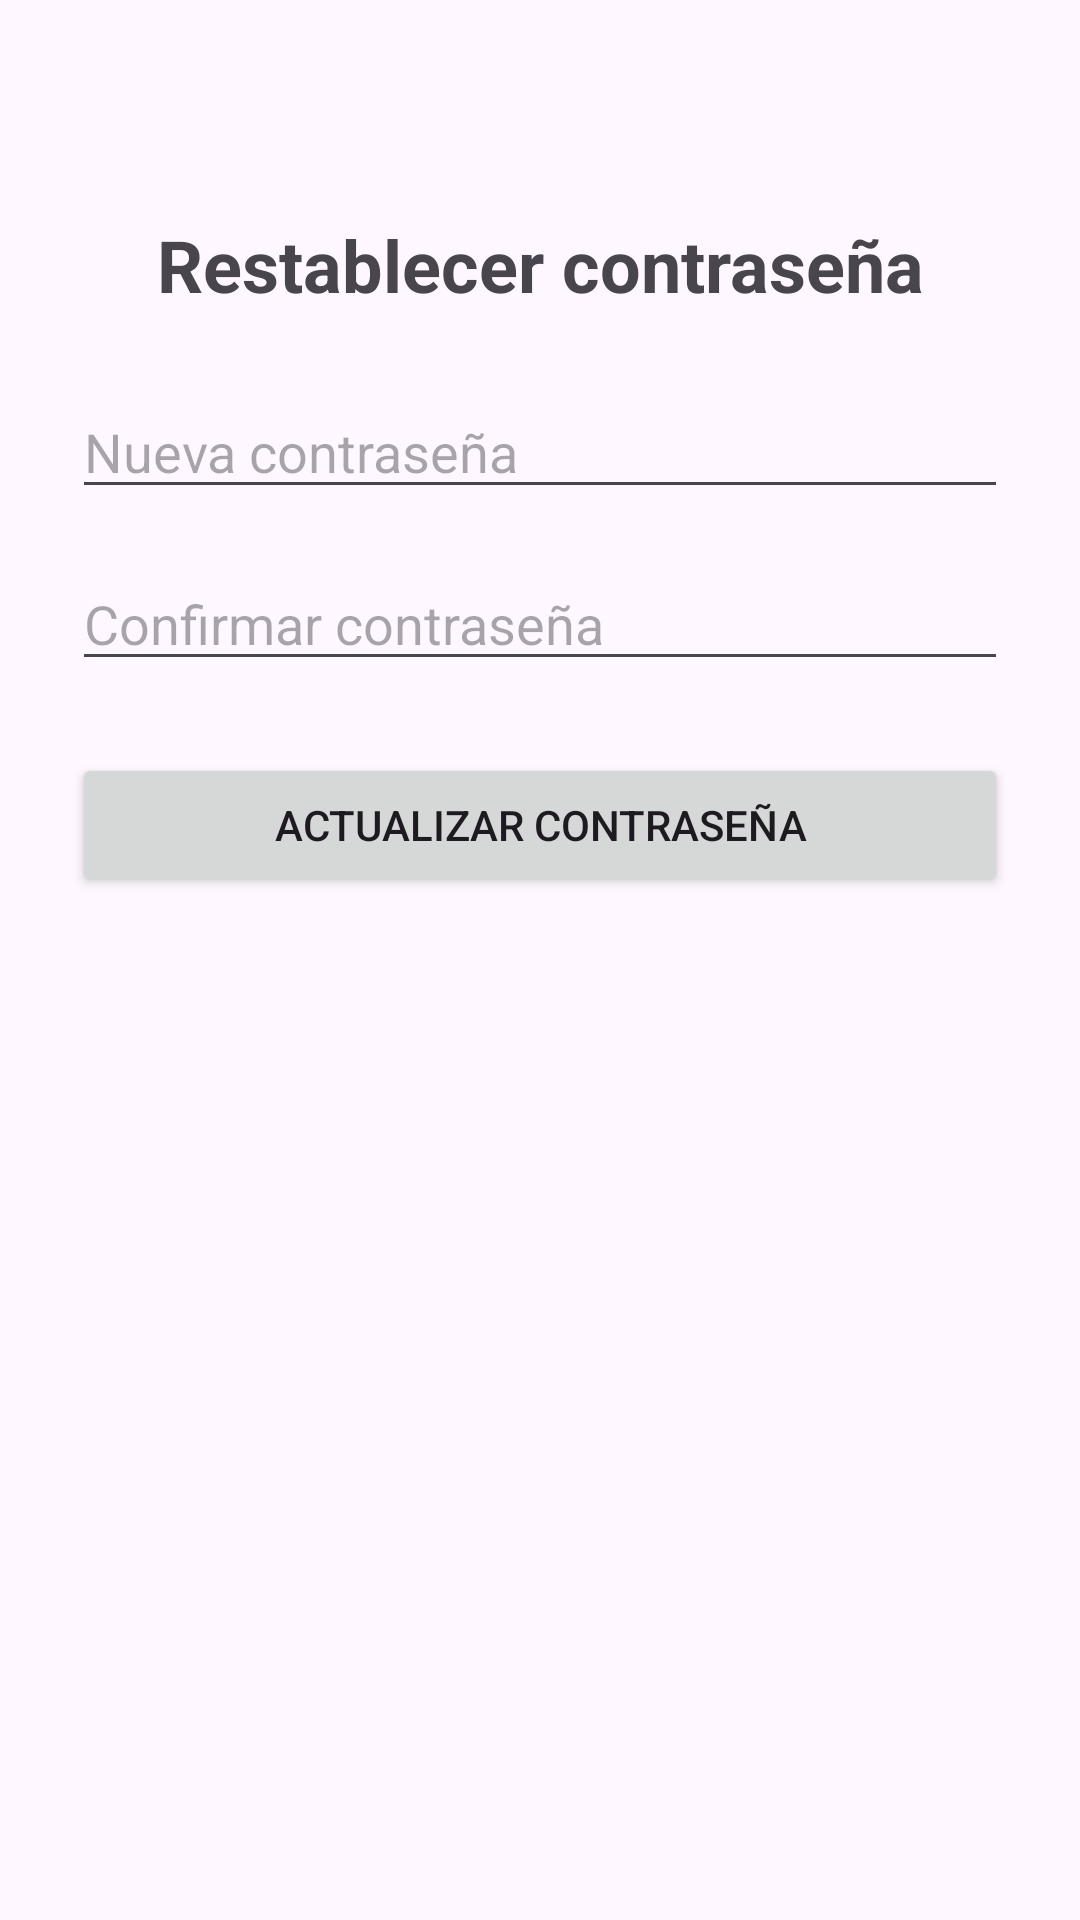

This screen was rendered from an Android layout file. Write that file and the resources it references.
<!-- AndroidManifest.xml: application theme Theme.ProyectoDConvergentes -->
<!-- res/layout/activity_reset_password.xml -->
<androidx.constraintlayout.widget.ConstraintLayout
    xmlns:android="http://schemas.android.com/apk/res/android"
    xmlns:app="http://schemas.android.com/apk/res-auto"
    android:layout_width="match_parent"
    android:layout_height="match_parent"
    android:padding="24dp">

    <TextView
        android:id="@+id/tvResetTitle"
        android:layout_width="wrap_content"
        android:layout_height="wrap_content"
        android:text="Restablecer contraseña"
        android:textSize="24sp"
        android:textStyle="bold"
        app:layout_constraintTop_toTopOf="parent"
        app:layout_constraintStart_toStartOf="parent"
        app:layout_constraintEnd_toEndOf="parent"
        android:layout_marginTop="48dp"/>

    <EditText
        android:id="@+id/etNewPassword"
        android:layout_width="0dp"
        android:layout_height="wrap_content"
        android:hint="Nueva contraseña"
        android:inputType="textPassword"
        app:layout_constraintTop_toBottomOf="@id/tvResetTitle"
        app:layout_constraintStart_toStartOf="parent"
        app:layout_constraintEnd_toEndOf="parent"
        android:layout_marginTop="24dp"/>

    <EditText
        android:id="@+id/etConfirmPassword"
        android:layout_width="0dp"
        android:layout_height="wrap_content"
        android:hint="Confirmar contraseña"
        android:inputType="textPassword"
        app:layout_constraintTop_toBottomOf="@id/etNewPassword"
        app:layout_constraintStart_toStartOf="parent"
        app:layout_constraintEnd_toEndOf="parent"
        android:layout_marginTop="16dp"/>

    <Button
        android:id="@+id/btnConfirmReset"
        android:layout_width="0dp"
        android:layout_height="wrap_content"
        android:text="Actualizar contraseña"
        app:layout_constraintTop_toBottomOf="@id/etConfirmPassword"
        app:layout_constraintStart_toStartOf="parent"
        app:layout_constraintEnd_toEndOf="parent"
        android:layout_marginTop="24dp"/>
</androidx.constraintlayout.widget.ConstraintLayout>
<!-- resources referenced by this layout -->
<resources>
  <style name="Theme.ProyectoDConvergentes" parent="Base.Theme.ProyectoDConvergentes" />
  <style name="Base.Theme.ProyectoDConvergentes" parent="Theme.Material3.DayNight.NoActionBar">
          
          
      </style>
</resources>
